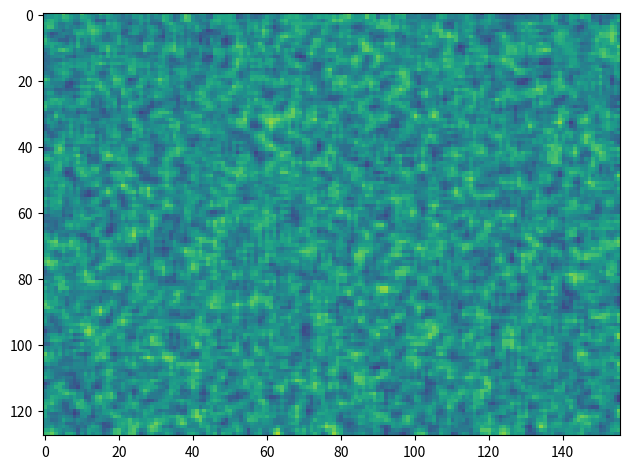

Python code for this plot:
import numpy as np
import scipy as sp
import matplotlib.pyplot as plt
from matplotlib.animation import FuncAnimation


class MatrixMaker:
    def __init__(self, rows, cols=None, k=1, line_size=(1, 2)):
        self.rows = rows
        self.cols = cols
        if self.cols is None:
            self.cols = rows

        self.line_size = line_size

        self.matrix = np.random.rand(self.rows, self.cols)
        kernel = np.ones((k, k), dtype=float) / k ** 2
        self.smooth_matrix = sp.ndimage.convolve(self.matrix, kernel)
        self.line_position = (np.random.randint(low=0, high=self.rows - self.line_size[0] + 1),
                              np.random.randint(low=0, high=self.cols - self.line_size[1] + 1))

    def create_matrix_with_line(self, alfa):
        matrix = np.ones((self.rows, self.cols))
        matrix[self.line_position[0]:self.line_position[0] + self.line_size[0],
        self.line_position[1]:self.line_position[1] + self.line_size[1]] = alfa
        return matrix

    def create_matrix_list(self, num_per_mat):
        matrix_list = []
        alfa = np.linspace(1, 0, num=num_per_mat)
        for i in range(num_per_mat):
            line = self.create_matrix_with_line(alfa[i])
            matrix_list.append(self.smooth_matrix * line)

        return matrix_list


def print_matrix(matrix):
    """
    Nicely prints a 2D matrix.

    Parameters:
    - matrix: The matrix to be printed
    """
    for row in matrix:
        print(" ".join(f"{value:.2f}" for value in row))


def plot_matrix_movie(matrix_list, interval=200):
    """
    Plots a movie of a list of matrices.

    Parameters:
    - matrix_list: List of 2D matrices to be displayed in the movie
    - interval: Time delay between frames in milliseconds
    - cmap: Colormap for displaying the matrices

    Returns:
    - An animation object
    """
    fig, ax = plt.subplots()

    def update(frame):
        ax.clear()
        im = ax.imshow(matrix_list[frame], interpolation='nearest', aspect='auto', vmin=0, vmax=1)

        return [im]

    animation = FuncAnimation(fig, update, frames=len(matrix_list), interval=interval, repeat=False, blit=True)
    plt.tight_layout()
    plt.show(block=False)
    plt.show()
    return animation


def concatenate_matrices(matrix_lists):
    concatenated_matrices = []
    for matrix_list in matrix_lists:
        concatenated_matrices += matrix_list
    return concatenated_matrices


# Example usage:
row_len = 128  # number of rows
col_len = 156
kernel_size = 3
line_size = (2, 5)
num_of_mat = 5
numb_of_picture = 14

matrix_maker_list = [MatrixMaker(row_len, col_len, k=kernel_size, line_size=line_size) for _ in range(num_of_mat)]
matrix_list = [matrix_maker_list[i].create_matrix_list(numb_of_picture) for i in range(num_of_mat)]
plot_matrix_movie(concatenate_matrices(matrix_list))
plt.show()
